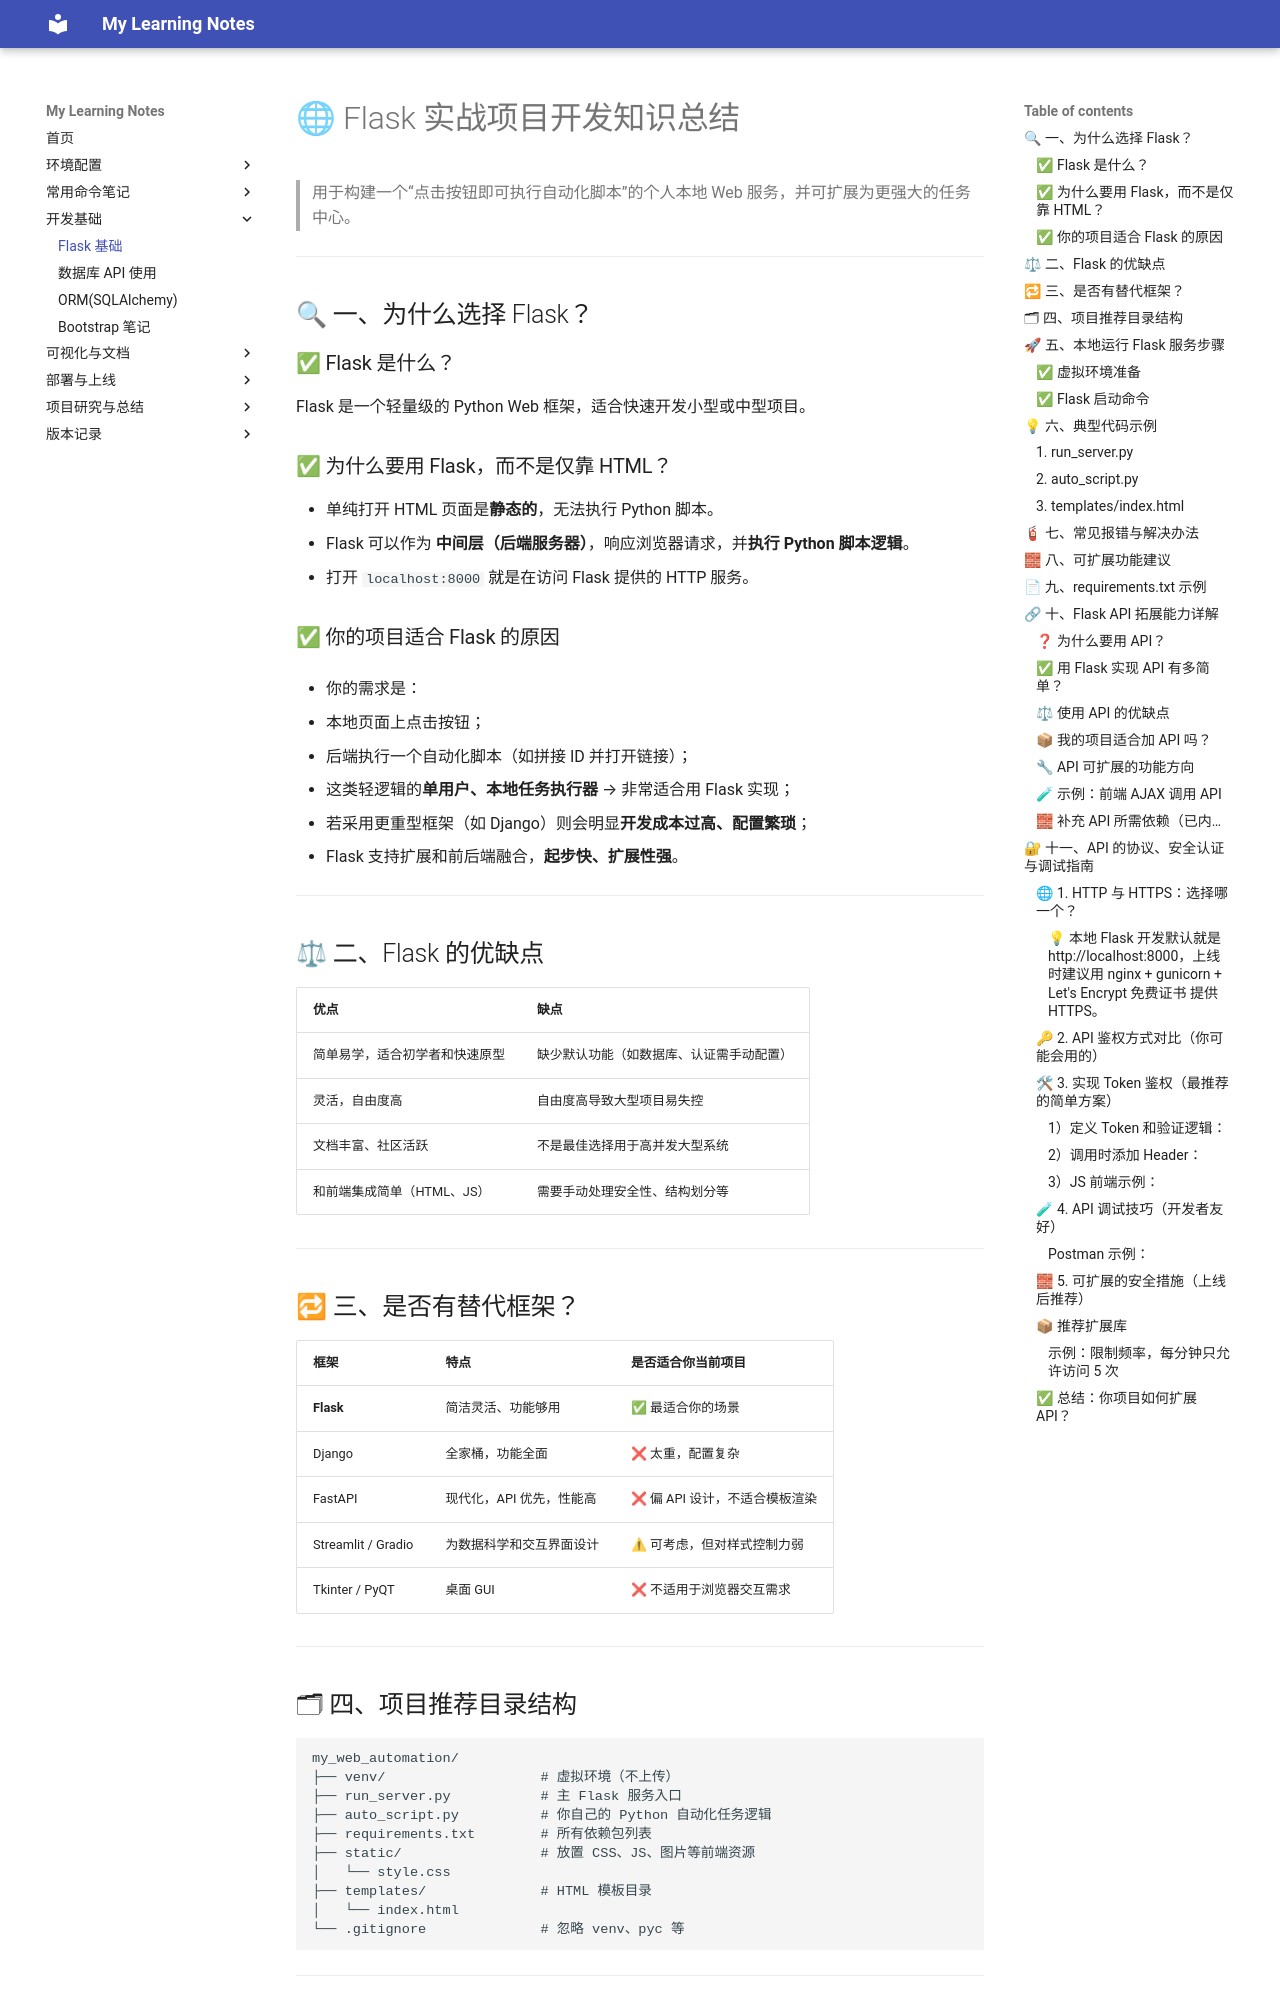

repository: jjJollyCoder/myLearningNotes · page: development/flask-basics/index.html · generator: jekyll


# 🌐 Flask 实战项目开发知识总结

> 用于构建一个“点击按钮即可执行自动化脚本”的个人本地 Web 服务，并可扩展为更强大的任务中心。

---

## 🔍 一、为什么选择 Flask？

### ✅ Flask 是什么？

Flask 是一个轻量级的 Python Web 框架，适合快速开发小型或中型项目。

### ✅ 为什么要用 Flask，而不是仅靠 HTML？

* 单纯打开 HTML 页面是**静态的**，无法执行 Python 脚本。
* Flask 可以作为 **中间层（后端服务器）**，响应浏览器请求，并**执行 Python 脚本逻辑**。
* 打开 `localhost:8000` 就是在访问 Flask 提供的 HTTP 服务。

### ✅ 你的项目适合 Flask 的原因

* 你的需求是：

  * 本地页面上点击按钮；
  * 后端执行一个自动化脚本（如拼接 ID 并打开链接）；
* 这类轻逻辑的**单用户、本地任务执行器** → 非常适合用 Flask 实现；
* 若采用更重型框架（如 Django）则会明显**开发成本过高、配置繁琐**；
* Flask 支持扩展和前后端融合，**起步快、扩展性强**。

---

## ⚖ 二、Flask 的优缺点

| 优点               | 缺点                   |
| ---------------- | -------------------- |
| 简单易学，适合初学者和快速原型  | 缺少默认功能（如数据库、认证需手动配置） |
| 灵活，自由度高          | 自由度高导致大型项目易失控        |
| 文档丰富、社区活跃        | 不是最佳选择用于高并发大型系统      |
| 和前端集成简单（HTML、JS） | 需要手动处理安全性、结构划分等      |

---

## 🔁 三、是否有替代框架？

| 框架                 | 特点             | 是否适合你当前项目          |
| ------------------ | -------------- | ------------------ |
| **Flask**          | 简洁灵活、功能够用      | ✅ 最适合你的场景          |
| Django             | 全家桶，功能全面       | ❌ 太重，配置复杂          |
| FastAPI            | 现代化，API 优先，性能高 | ❌ 偏 API 设计，不适合模板渲染 |
| Streamlit / Gradio | 为数据科学和交互界面设计   | ⚠ 可考虑，但对样式控制力弱    |
| Tkinter / PyQT     | 桌面 GUI         | ❌ 不适用于浏览器交互需求      |

---

## 🗂 四、项目推荐目录结构

```bash
my_web_automation/
├── venv/                   # 虚拟环境（不上传）
├── run_server.py           # 主 Flask 服务入口
├── auto_script.py          # 你自己的 Python 自动化任务逻辑
├── requirements.txt        # 所有依赖包列表
├── static/                 # 放置 CSS、JS、图片等前端资源
│   └── style.css
├── templates/              # HTML 模板目录
│   └── index.html
└── .gitignore              # 忽略 venv、pyc 等
```

---

## 🚀 五、本地运行 Flask 服务步骤

### ✅ 虚拟环境准备

```bash
python3 -m venv venv
source venv/bin/activate
pip install flask
pip freeze > requirements.txt
```
